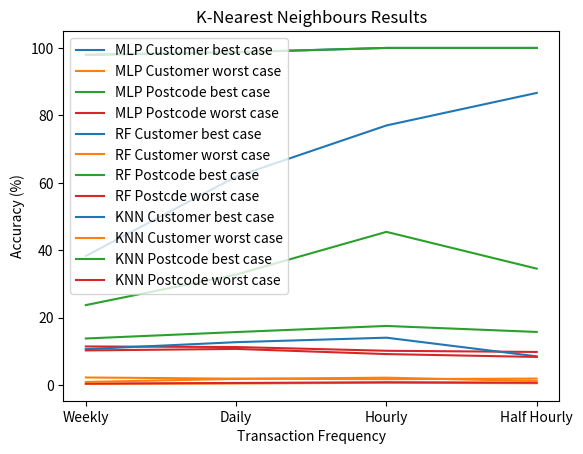

Here is the Python script that generated this plot:
import pandas as pd
import matplotlib.pyplot as plt
import seaborn as sns
import numpy as np

# Visualise results
x_cats = ['Weekly', 'Daily', 'Hourly', 'Half Hourly']

mlp_cust_best = [38.31, 61.85, 77.01, 86.66]
mlp_cust_worst = [2.28, 1.93, 1.78, 1.95]
mlp_post_best = [23.74, 32.8, 45.46, 34.55]
mlp_post_worst = [11.48, 11.31, 10.2, 9.85]

plot_mlp = pd.DataFrame({
    'cats': x_cats,
    'MLP Customer best case': mlp_cust_best,
    'MLP Customer worst case': mlp_cust_worst,
    'MLP Postcode best case': mlp_post_best,
    'MLP Postcode worst case': mlp_post_worst
})
sns.lineplot(x='cats', y='value', hue='variable', sort=False,
             data=pd.melt(plot_mlp, ['cats']))
plt.title("Multilayer Perceptron Results")
plt.xlabel('Transaction Frequency')
plt.ylabel('Accuracy (%)')
plt.legend()
plt.show()

rf_cust_best = [98.02, 98.75, 100.00, 100.00]
rf_cust_worst = [0.37, 0.51, 0.71, 0.58]
rf_post_best = [97.87, 98.70, 100.00, 100.00]
rf_post_worst = [0.47, 0.65, 0.87, 0.75]

plot_mlp = pd.DataFrame({
    'cats': x_cats,
    'RF Customer best case': rf_cust_best,
    'RF Customer worst case': rf_cust_worst,
    'RF Postcode best case': rf_post_best,
    'RF Postcde worst case': rf_post_worst
})
sns.lineplot(x='cats', y='value', hue='variable', sort=False,
             data=pd.melt(plot_mlp, ['cats']))
plt.title("Random Forest Results")
plt.xlabel('Transaction Frequency')
plt.ylabel('Accuracy (%)')
plt.legend()
plt.show()

knn_cust_best = [10.68, 12.75, 14.08, 8.55]
knn_cust_worst = [0.95, 1.86, 2.22, 1.21]
knn_post_best = [13.84, 15.75, 17.56, 15.78]
knn_post_worst = [10.30, 10.75, 9.22, 8.37]

plot_mlp = pd.DataFrame({
    'cats': x_cats,
    'KNN Customer best case': knn_cust_best,
    'KNN Customer worst case': knn_cust_worst,
    'KNN Postcode best case': knn_post_best,
    'KNN Postcode worst case': knn_post_worst
})
sns.lineplot(x='cats', y='value', hue='variable', sort=False,
             data=pd.melt(plot_mlp, ['cats']))
plt.title("K-Nearest Neighbours Results")
plt.xlabel('Transaction Frequency')
plt.ylabel('Accuracy (%)')
plt.legend()
plt.show()
